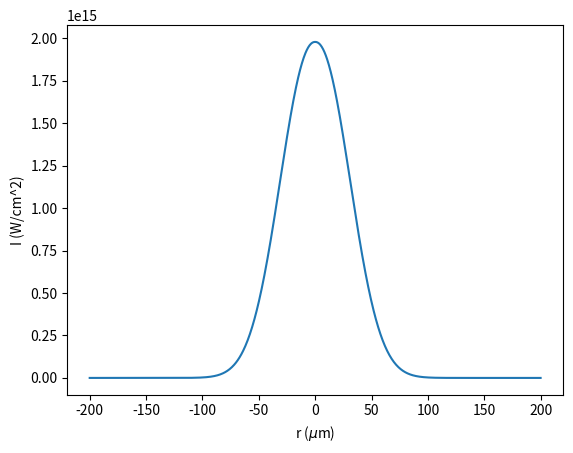
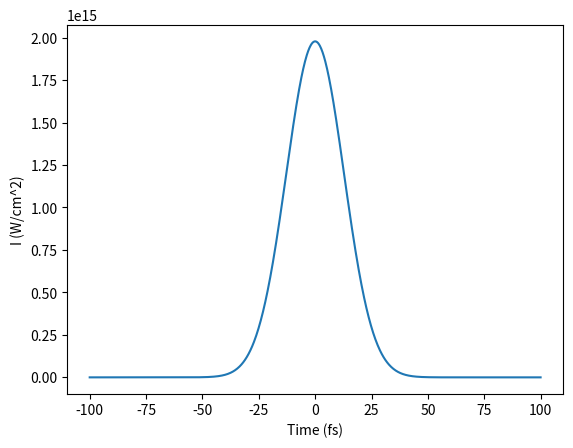
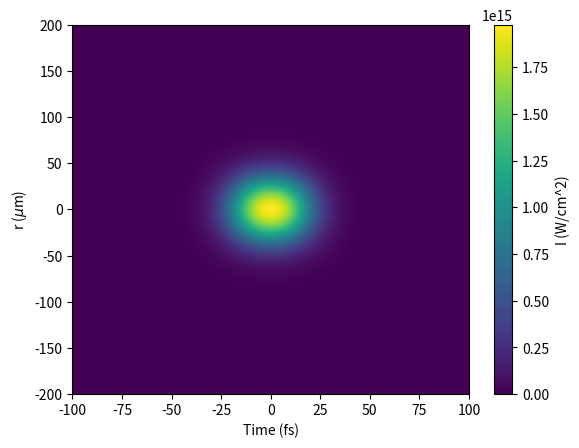

These charts were generated, in order, by the following Python code:
#!/usr/bin/env python3
# -*- coding: utf-8 -*-
"""
Created on Fri May  8 13:42:32 2020

@author: valentinalee
"""


"""
This is a file to establish the initial laser pulse parameters for ionization simulation.
*Species: Helium*
*Linear polarized*
*All the units are in SI unit*
*only plotting unit are as labeled for comprehensing purpose*
*Wavelength: 800nm*

The spatial profile fitting equation is: 19.777e18*exp(-(r^2/(2*(29.417*1e-6)^2))^1.076)
The temporal profile fitting equation is: 19.777e18*exp((-1/2)*(t/12.8e-15)^2)
which is a gaussian of a FWHM=30fs


Both spatial and temporal are plotted in this document for visualization
"""

import numpy as np
import matplotlib.pyplot as plt

I0= 19.777e18
r= np.linspace(-200e-6, 200e-6, 1000)
Ir= np.exp(-(r**2/(2*(29.417*1e-6)**2))**1.076)

t= np.linspace(-100e-15, 100e-15, 1000)
It= np.exp((-1/2)*(t/12.8e-15)**2)

plt.figure(1)
plt.plot(r*1e6, Ir*I0*1e-4)
plt.xlabel('r ($\mu$m)')
plt.ylabel('I (W/cm^2)')

plt.figure(2)
plt.plot(t*1e15, It*I0*1e-4)
plt.xlabel('Time (fs)')
plt.ylabel('I (W/cm^2)')

IR, IT= np.meshgrid(Ir, It)
Irt= IR*IT

plt.figure(3)
plt.pcolormesh(t*1e15, r*1e6, Irt*I0*1e-4)
plt.xlabel('Time (fs)')
plt.ylabel('r ($\mu$m)')
plt.colorbar(label='I (W/cm^2)')


